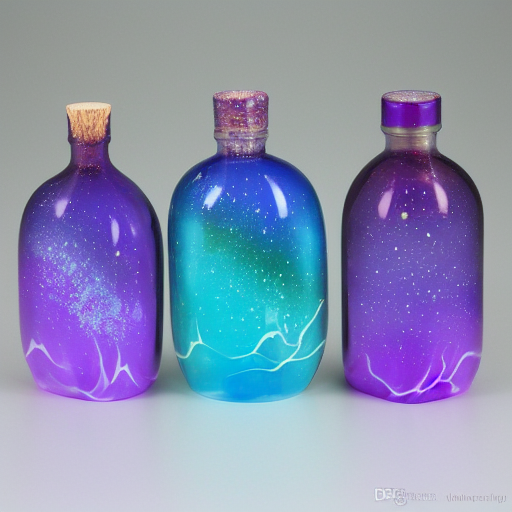
Generation parameters embedded in this image by ComfyUI (PNG 'prompt' text chunk: the API-format workflow graph, JSON):
{"1":{"inputs":{"ckpt_name":"v1-5-pruned-emaonly.safetensors"},"class_type":"CheckpointLoaderSimple"},"2":{"inputs":{"text":"a beautiful scenary nature glass bottle landscape, purple galaxy bottle","speak_and_recognation":true,"clip":["1",1]},"class_type":"CLIPTextEncode"},"3":{"inputs":{"text":"","speak_and_recognation":true,"clip":["1",1]},"class_type":"CLIPTextEncode"},"4":{"inputs":{"seed":413142882950857,"steps":20,"cfg":7.0,"sampler_name":"euler","scheduler":"normal","denoise":1.0,"preview_method":"auto","vae_decode":"true","model":["1",0],"positive":["2",0],"negative":["3",0],"latent_image":["6",0],"optional_vae":["1",2]},"class_type":"KSampler (Efficient)"},"6":{"inputs":{"width":512,"height":512,"batch_size":1},"class_type":"EmptyLatentImage"}}